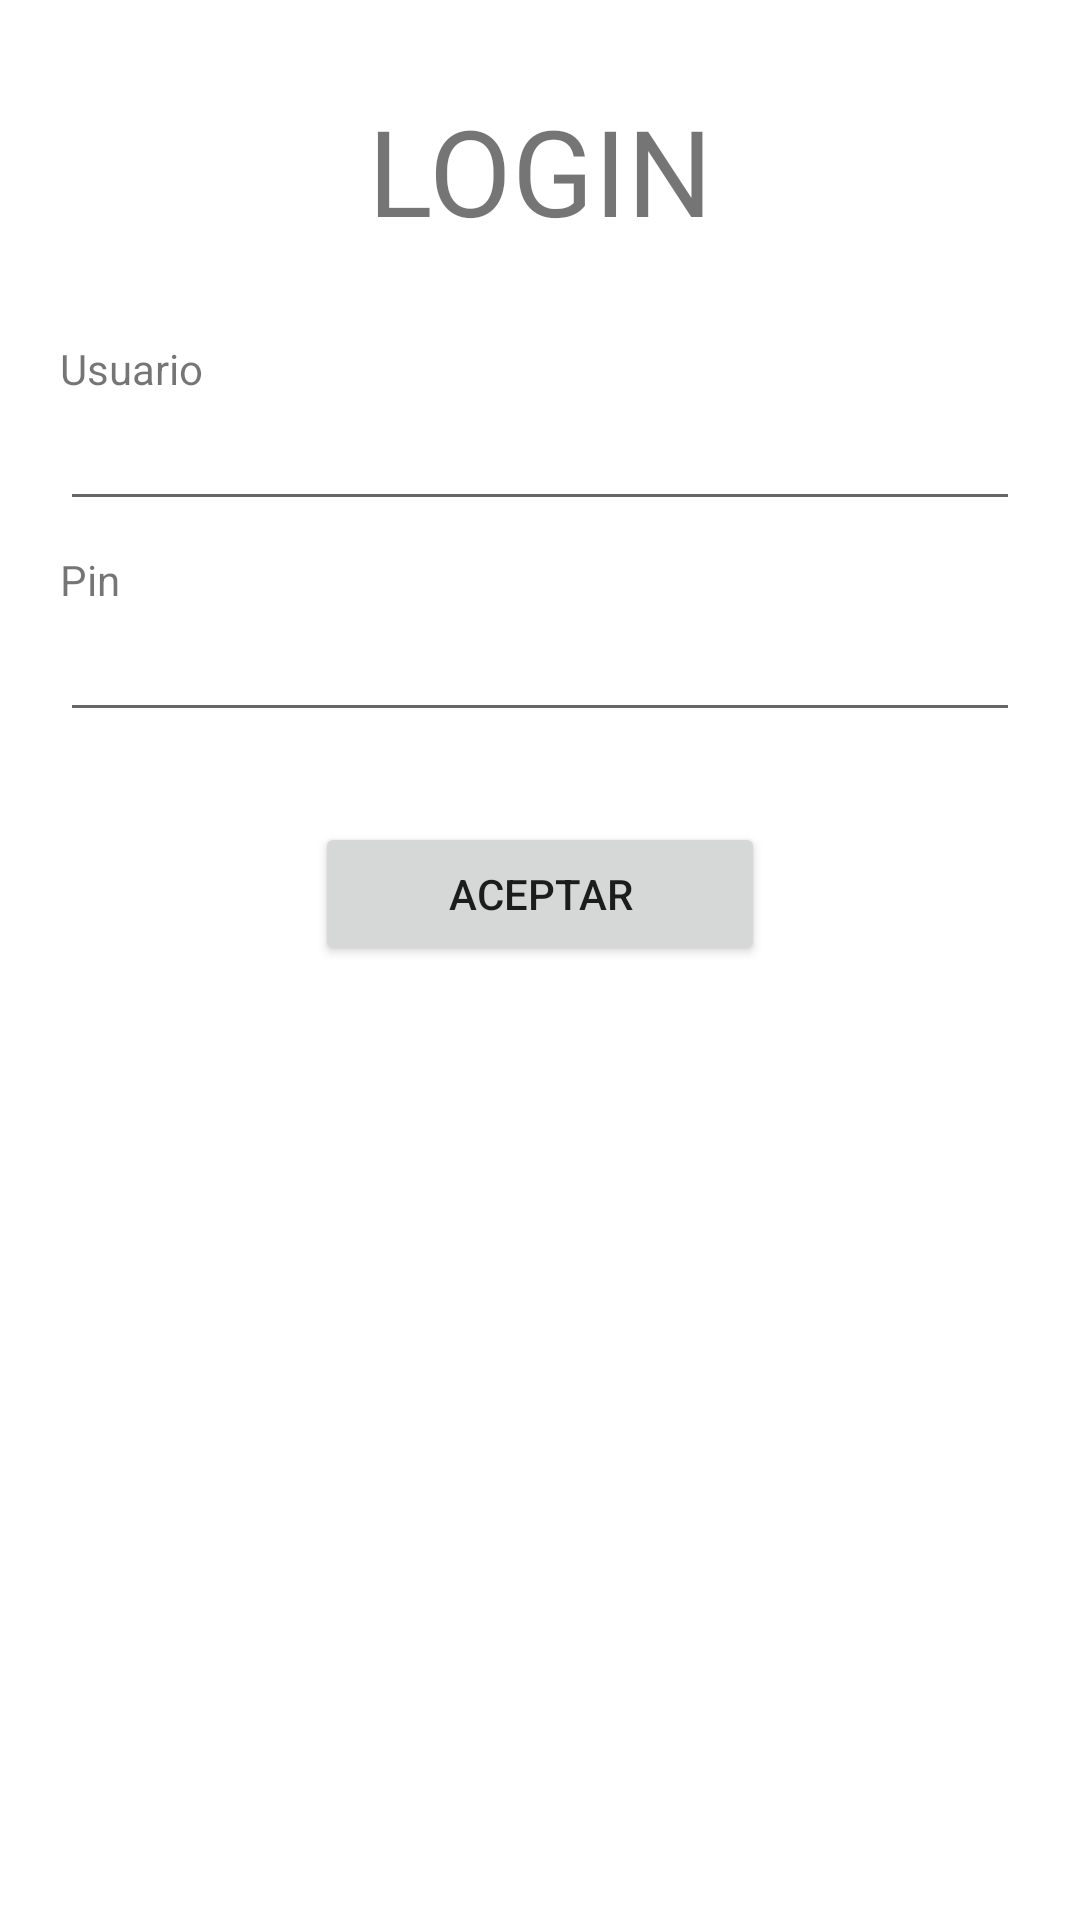

Layout XML and referenced resources for this Android screen:
<!-- AndroidManifest.xml: application theme Theme.ModuloVendedor -->
<!-- res/layout/activity_login_usuario.xml -->
<?xml version="1.0" encoding="utf-8"?>
<LinearLayout xmlns:android="http://schemas.android.com/apk/res/android"
    xmlns:app="http://schemas.android.com/apk/res-auto"
    xmlns:tools="http://schemas.android.com/tools"
    android:layout_width="match_parent"
    android:layout_height="match_parent"
    android:orientation="vertical"
    tools:context=".actividades.LoginUsuario">

    <ProgressBar
        android:layout_width="wrap_content"
        android:layout_height="wrap_content"
        android:id="@+id/login_progressBar"
        android:visibility="gone"
        android:layout_gravity="center_horizontal" />

    <TextView
        android:layout_width="match_parent"
        android:layout_height="wrap_content"
        android:layout_marginTop="30dp"
        android:textAlignment="center"
        android:text="LOGIN"
        android:textSize="40dp"
        android:layout_marginBottom="30dp"/>

    <TextView
        android:layout_width="match_parent"
        android:layout_height="wrap_content"
        android:layout_marginLeft="20dp"
        android:text="Usuario" />

    <EditText
        android:id="@+id/login_edUsuario"
        android:layout_width="match_parent"
        android:layout_height="wrap_content"
        android:layout_alignParentTop="true"
        android:layout_marginLeft="20dp"
        android:layout_marginRight="20dp"
        android:inputType="text"/>

    <TextView
        android:layout_width="match_parent"
        android:layout_height="wrap_content"
        android:layout_marginLeft="20dp"
        android:layout_marginTop="10dp"
        android:text="Pin" />

    <EditText
        android:id="@+id/login_edPass"
        android:layout_width="match_parent"
        android:layout_height="wrap_content"
        android:layout_alignParentBottom="true"
        android:layout_marginLeft="20dp"
        android:layout_marginRight="20dp"
        android:inputType="numberPassword"/>

    <Button
        android:id="@+id/login_btnAceptar"
        android:layout_marginTop="30dp"
        android:layout_gravity="center_horizontal"
        android:layout_width="150dp"
        android:layout_height="wrap_content"
        android:text="Aceptar"
        android:onClick="btnAceptar"/>

</LinearLayout>
<!-- resources referenced by this layout -->
<resources>
  <style name="Theme.ModuloVendedor" parent="Theme.MaterialComponents.DayNight.DarkActionBar">
          
          <item name="colorPrimary">@color/azulPrimario</item>
          <item name="colorPrimaryVariant">@color/azulSecundario</item>
          <item name="colorOnPrimary">@color/white</item>
          
          <item name="colorSecondary">@color/gris_oscuro</item>
          <item name="colorSecondaryVariant">@color/gris</item>
          <item name="colorOnSecondary">@color/white</item>
  
          
          <item name="android:statusBarColor" tools:targetApi="l">?attr/colorPrimaryVariant</item>
          
      </style>
  <color name="azulPrimario">#4473C6</color>
  <color name="azulSecundario">#3A73DA</color>
  <color name="white">#FFFFFFFF</color>
  <color name="gris_oscuro">#504F4F</color>
  <color name="gris">#919090</color>
</resources>
